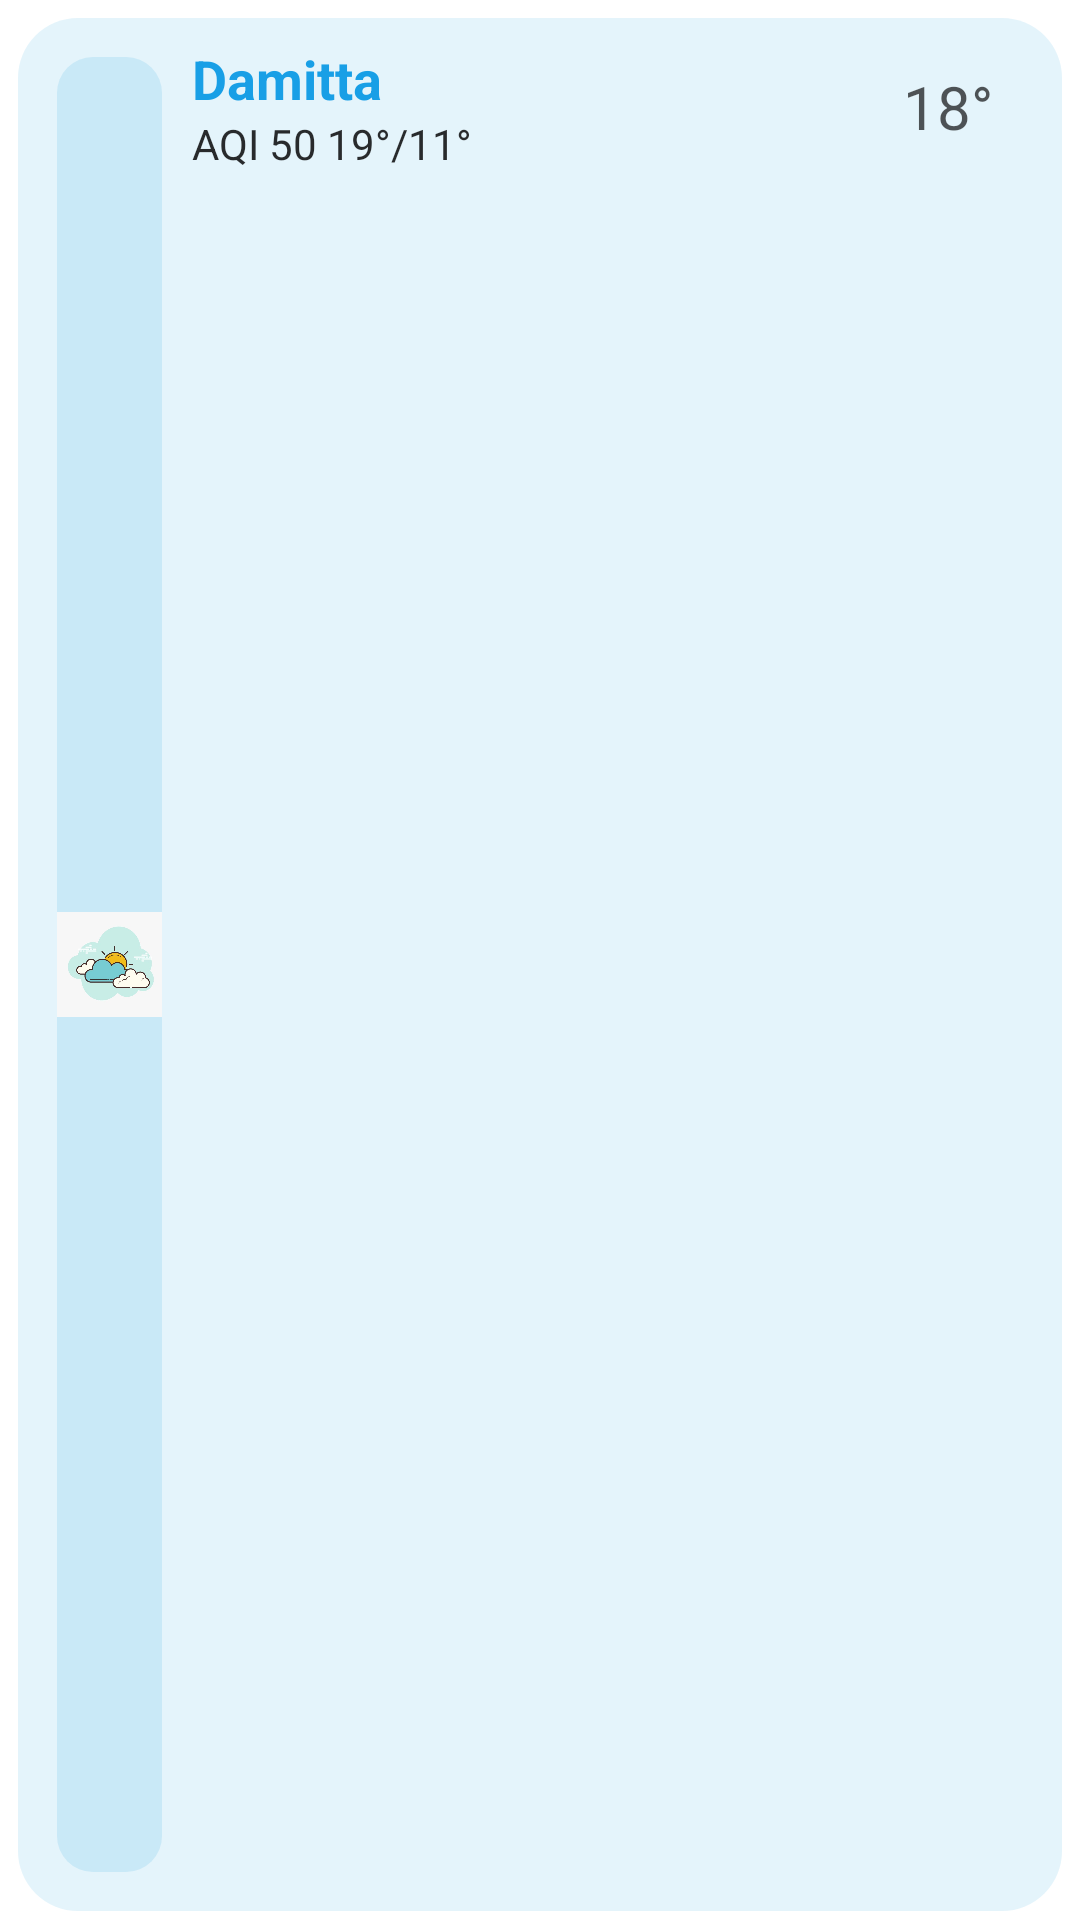

Here is an Android app screen rendered from its layout file. Give the layout XML and the strings, colors and styles it references.
<!-- AndroidManifest.xml: application theme Theme.WeatheAppWorld -->
<!-- res/layout/favourite_row.xml -->
<?xml version="1.0" encoding="utf-8"?>
<LinearLayout xmlns:android="http://schemas.android.com/apk/res/android"
    xmlns:app="http://schemas.android.com/apk/res-auto"
    xmlns:tools="http://schemas.android.com/tools"
    android:layout_width="match_parent"
    android:layout_height="wrap_content"
    android:orientation="vertical">

    <LinearLayout
        android:layout_width="match_parent"
        android:layout_height="match_parent"
        android:orientation="horizontal"
        android:padding="8dp"
        android:layout_marginTop="6dp"
        android:layout_marginStart="6dp"
        android:layout_marginEnd="6dp"
        android:layout_marginBottom="3dp"
        android:background="@drawable/roundbtn"
        android:backgroundTint="@color/pro2"
        android:weightSum="8">

        <ImageView
            android:id="@+id/icon"
            android:layout_width="0dp"
            android:layout_margin="5dp"
            android:background="@drawable/draw"
            android:layout_height="match_parent"
            android:layout_weight="1"
            app:srcCompat="@drawable/back"
            tools:ignore="VectorDrawableCompat" />

        <LinearLayout
            android:layout_width="0dp"
            android:layout_height="wrap_content"
            android:layout_weight="5"
            android:layout_marginStart="5dp"
            android:layout_marginEnd="5dp"
            android:orientation="vertical">
            <TextView
                android:id="@+id/txtCity"
                android:textColor="@color/pro"
                android:textStyle="bold"
                android:layout_width="match_parent"
                android:layout_height="wrap_content"
                android:textSize="18dp"
                android:text="Damitta" />

            <TextView
                android:id="@+id/txtDiscription"
                android:textColor="#D3000000"

                android:layout_width="match_parent"
                android:layout_height="match_parent"
                android:text="AQI 50 19°/11°" />
        </LinearLayout>

        <TextView
            android:id="@+id/txtTemp"
            android:layout_width="0dp"
            android:textColor="#A9000000"
            android:layout_marginTop="8dp"
            android:textSize="20sp"
            android:gravity="end"
            android:textAlignment="textEnd"
            android:layout_marginStart="15dp"
            android:layout_marginEnd="15dp"
            android:layout_height="match_parent"
            android:layout_weight="2"
            android:text="18°" />
    </LinearLayout>
</LinearLayout>
<!-- resources referenced by this layout -->
<resources>
  <color name="pro">#189FE6</color>
  <color name="pro2">#2BA3DC</color>
  <!-- drawable back: jpeg bitmap (drawable, 20573 bytes) -->
  <!-- drawable draw (drawable) -->
  <?xml version="1.0" encoding="utf-8"?>
  <shape xmlns:android="http://schemas.android.com/apk/res/android" android:shape="rectangle">
      <solid android:color="#252BA3DC" />
      <corners android:radius="12dp" />
  </shape>
  <!-- drawable roundbtn (drawable) -->
  <?xml version="1.0" encoding="utf-8"?>
  <shape xmlns:android="http://schemas.android.com/apk/res/android" android:shape="rectangle">
      <solid android:color="#20E8EDEF" />
      <corners android:radius="20dp" />
  </shape>
  <style name="Theme.WeatheAppWorld" parent="Theme.MaterialComponents.DayNight.NoActionBar">
          
          <item name="colorPrimary">@color/purple_500</item>
          <item name="colorPrimaryVariant">#141932</item>
          <item name="colorOnPrimary">@color/white</item>
          
          <item name="colorSecondary">@color/teal_200</item>
          <item name="colorSecondaryVariant">@color/teal_700</item>
          <item name="colorOnSecondary">@color/black</item>
          
          <item name="android:statusBarColor" tools:targetApi="l">?attr/colorPrimaryVariant</item>
          
      </style>
  <color name="purple_500">#FF6200EE</color>
  <color name="white">#FFFFFFFF</color>
  <color name="teal_200">#FF03DAC5</color>
  <color name="teal_700">#FF018786</color>
  <color name="black">#FF000000</color>
</resources>
